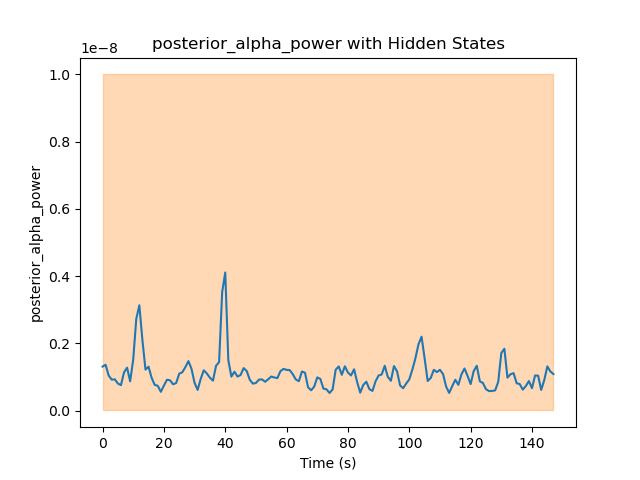

Values plotted in this chart, from the file beside it:
Hidden State	Mean	Variance
1	1.1050071496088379e-09	1000
2	1.0822663431705887e-09	6.756756756758458e-05
